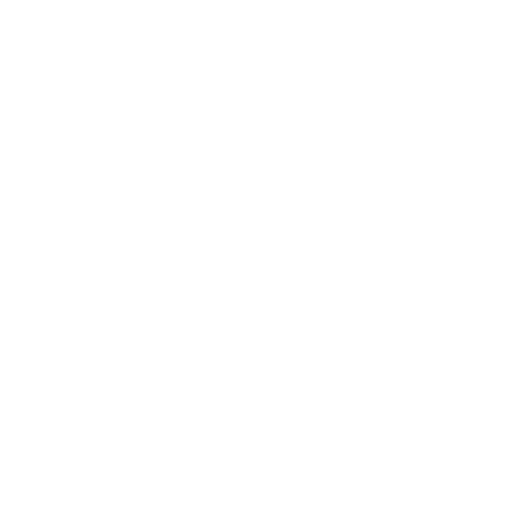
t = 0.00 s
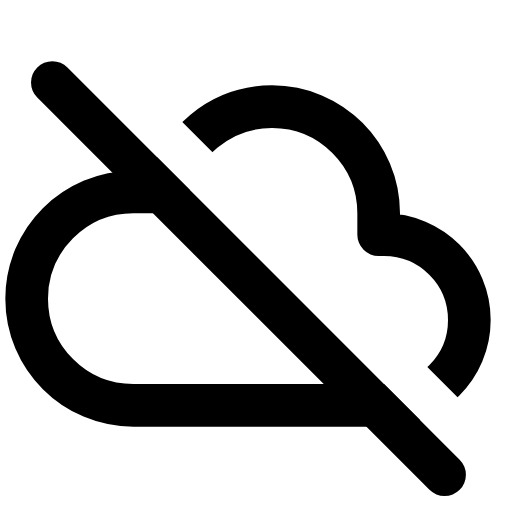
t = 2.25 s
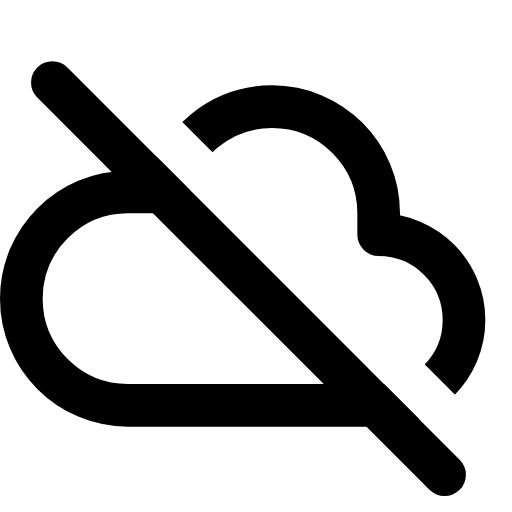
t = 3.75 s
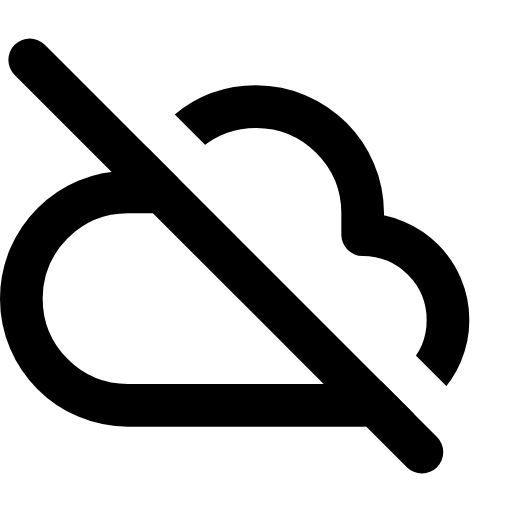
t = 6.00 s
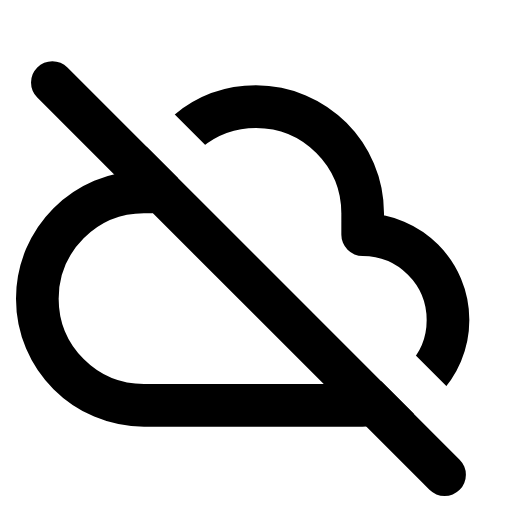
t = 8.25 s
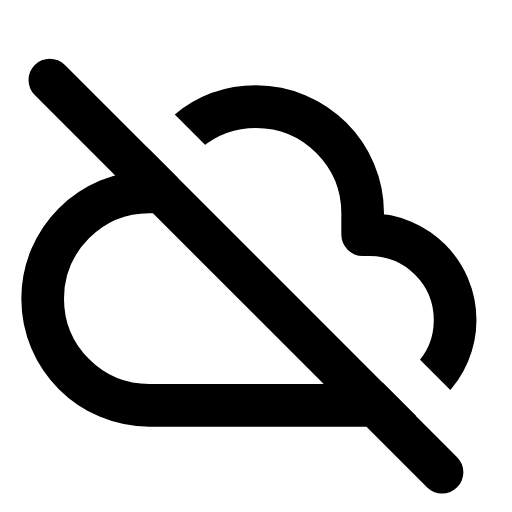
t = 10.00 s

The animated SVG that drew these frames (rendered in a browser with its animation timeline set to each time). Animation: 5 SMIL elements (animate=5); frames cover the first 10.00 s, repeats indefinitely.

<svg viewBox="0 0 24 24" xmlns="http://www.w3.org/2000/svg"><defs><mask id="SVGpelEleTf"><g fill="none" stroke-linecap="round" stroke-linejoin="round" stroke-width="2"><path d="M7 19h11c2.21 0 4 -1.79 4 -4c0 -2.21 -1.79 -4 -4 -4h-1v-1c0 -2.76 -2.24 -5 -5 -5c-2.42 0 -4.44 1.72 -4.9 4h-0.1c-2.76 0 -5 2.24 -5 5c0 2.76 2.24 5 5 5Z" stroke="#fff" stroke-dasharray="60"><animate attributeName="d" dur="12s" repeatCount="indefinite" keyTimes="0;0.25;0.5;0.75;1" values="M7 19h11c2.21 0 4 -1.79 4 -4c0 -2.21 -1.79 -4 -4 -4h-1v-1c0 -2.76 -2.24 -5 -5 -5c-2.42 0 -4.44 1.72 -4.9 4h-0.1c-2.76 0 -5 2.24 -5 5c0 2.76 2.24 5 5 5Z;M6 19h12c2.21 0 4 -1.79 4 -4c0 -2.21 -1.79 -4 -4 -4h0v-1c0 -2.76 -2.24 -5 -5 -5c-2.42 0 -4.44 1.72 -4.9 4h-2.1c-2.76 0 -5 2.24 -5 5c0 2.76 2.24 5 5 5Z;M6 19h11c2.21 0 4 -1.79 4 -4c0 -2.21 -1.79 -4 -4 -4h0v-1c0 -2.76 -2.24 -5 -5 -5c-2.42 0 -4.44 1.72 -4.9 4h-1.1c-2.76 0 -5 2.24 -5 5c0 2.76 2.24 5 5 5Z;M7 19h10c2.21 0 4 -1.79 4 -4c0 -2.21 -1.79 -4 -4 -4h0v-1c0 -2.76 -2.24 -5 -5 -5c-2.42 0 -4.44 1.72 -4.9 4h-0.1c-2.76 0 -5 2.24 -5 5c0 2.76 2.24 5 5 5Z;M7 19h11c2.21 0 4 -1.79 4 -4c0 -2.21 -1.79 -4 -4 -4h-1v-1c0 -2.76 -2.24 -5 -5 -5c-2.42 0 -4.44 1.72 -4.9 4h-0.1c-2.76 0 -5 2.24 -5 5c0 2.76 2.24 5 5 5Z"/><animate attributeName="stroke-dashoffset" dur="0.6s" fill="freeze" values="60;0"/></path><path d="M-1 11h26" stroke="#000" transform="rotate(45 12 12)" stroke-dasharray="28" stroke-dashoffset="28"><animate attributeName="stroke-dashoffset" begin="0.6s" dur="0.4s" fill="freeze" to="0"/></path></g></mask></defs><path d="M0 0h24v24H0z" fill="currentColor" mask="url(#SVGpelEleTf)"/><path d="M-2 13h26" stroke="currentColor" fill="none" stroke-width="2" stroke-linecap="round" stroke-linejoin="round" transform="rotate(45 12 12)" stroke-dasharray="28" stroke-dashoffset="28"><animate attributeName="d" dur="6s" repeatCount="indefinite" keyTimes="0;0.5;1" values="M-2 13h26;M0 13h26;M-2 13h26"/><animate attributeName="stroke-dashoffset" begin="0.6s" dur="0.4s" fill="freeze" to="0"/></path></svg>
